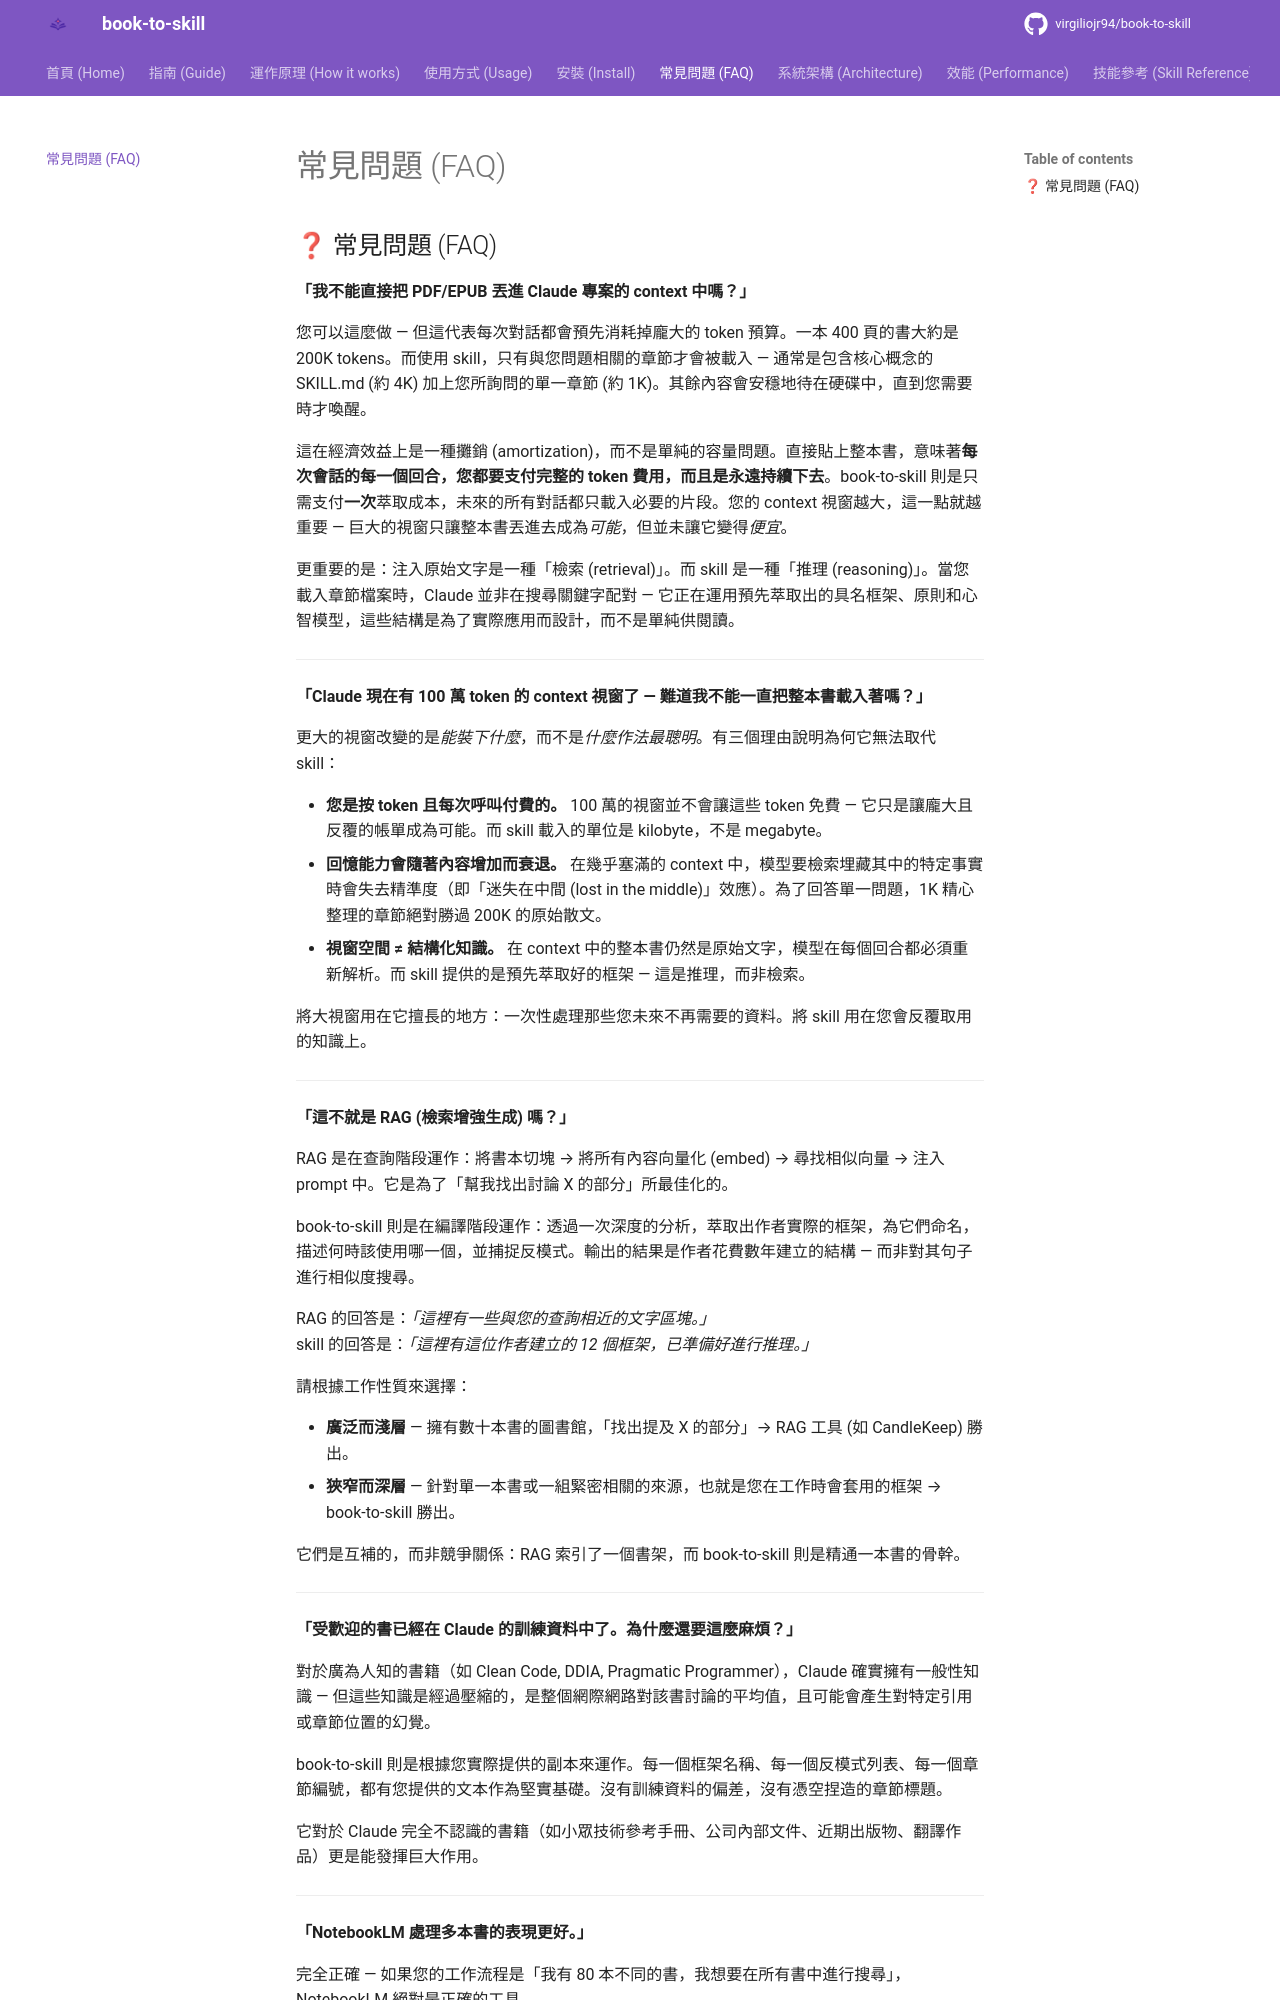

repository: 10041862top/10 · page: faq/index.html · generator: mkdocs

---
description: "關於 book-to-skill 的問答：為何 skill 勝過直接把整本書丟進 context？它與 RAG 及百萬 token 視窗的差異在哪？還有版權、準確度與支援格式等問題。"
seo_title: "book-to-skill 常見問題 (FAQ) - Skills vs Context 傾倒, RAG, 版權"
---

## ❓ 常見問題 (FAQ)

**「我不能直接把 PDF/EPUB 丟進 Claude 專案的 context 中嗎？」**

您可以這麼做 — 但這代表每次對話都會預先消耗掉龐大的 token 預算。一本 400 頁的書大約是 200K tokens。而使用 skill，只有與您問題相關的章節才會被載入 — 通常是包含核心概念的 SKILL.md (約 4K) 加上您所詢問的單一章節 (約 1K)。其餘內容會安穩地待在硬碟中，直到您需要時才喚醒。

這在經濟效益上是一種攤銷 (amortization)，而不是單純的容量問題。直接貼上整本書，意味著**每次會話的每一個回合，您都要支付完整的 token 費用，而且是永遠持續下去**。book-to-skill 則是只需支付**一次**萃取成本，未來的所有對話都只載入必要的片段。您的 context 視窗越大，這一點就越重要 — 巨大的視窗只讓整本書丟進去成為*可能*，但並未讓它變得*便宜*。

更重要的是：注入原始文字是一種「檢索 (retrieval)」。而 skill 是一種「推理 (reasoning)」。當您載入章節檔案時，Claude 並非在搜尋關鍵字配對 — 它正在運用預先萃取出的具名框架、原則和心智模型，這些結構是為了實際應用而設計，而不是單純供閱讀。

---

**「Claude 現在有 100 萬 token 的 context 視窗了 — 難道我不能一直把整本書載入著嗎？」**

更大的視窗改變的是*能裝下什麼*，而不是*什麼作法最聰明*。有三個理由說明為何它無法取代 skill：

- **您是按 token 且每次呼叫付費的。** 100 萬的視窗並不會讓這些 token 免費 — 它只是讓龐大且反覆的帳單成為可能。而 skill 載入的單位是 kilobyte，不是 megabyte。
- **回憶能力會隨著內容增加而衰退。** 在幾乎塞滿的 context 中，模型要檢索埋藏其中的特定事實時會失去精準度（即「迷失在中間 (lost in the middle)」效應）。為了回答單一問題，1K 精心整理的章節絕對勝過 200K 的原始散文。
- **視窗空間 ≠ 結構化知識。** 在 context 中的整本書仍然是原始文字，模型在每個回合都必須重新解析。而 skill 提供的是預先萃取好的框架 — 這是推理，而非檢索。

將大視窗用在它擅長的地方：一次性處理那些您未來不再需要的資料。將 skill 用在您會反覆取用的知識上。

---

**「這不就是 RAG (檢索增強生成) 嗎？」**

RAG 是在查詢階段運作：將書本切塊 → 將所有內容向量化 (embed) → 尋找相似向量 → 注入 prompt 中。它是為了「幫我找出討論 X 的部分」所最佳化的。

book-to-skill 則是在編譯階段運作：透過一次深度的分析，萃取出作者實際的框架，為它們命名，描述何時該使用哪一個，並捕捉反模式。輸出的結果是作者花費數年建立的結構 — 而非對其句子進行相似度搜尋。

RAG 的回答是：*「這裡有一些與您的查詢相近的文字區塊。」*  
skill 的回答是：*「這裡有這位作者建立的 12 個框架，已準備好進行推理。」*

請根據工作性質來選擇：

- **廣泛而淺層** — 擁有數十本書的圖書館，「找出提及 X 的部分」→ RAG 工具 (如 CandleKeep) 勝出。
- **狹窄而深層** — 針對單一本書或一組緊密相關的來源，也就是您在工作時會套用的框架 → book-to-skill 勝出。

它們是互補的，而非競爭關係：RAG 索引了一個書架，而 book-to-skill 則是精通一本書的骨幹。

---

**「受歡迎的書已經在 Claude 的訓練資料中了。為什麼還要這麼麻煩？」**

對於廣為人知的書籍（如 Clean Code, DDIA, Pragmatic Programmer），Claude 確實擁有一般性知識 — 但這些知識是經過壓縮的，是整個網際網路對該書討論的平均值，且可能會產生對特定引用或章節位置的幻覺。
